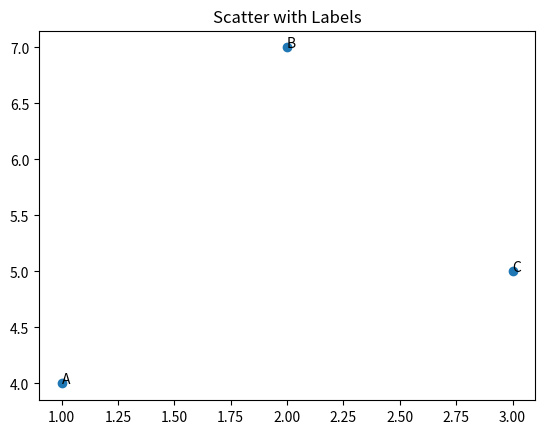

The script that saved this image:
# Annotate (Label) Each Point
import matplotlib.pyplot as plt
x = [1, 2, 3]
y = [4, 7, 5]

plt.scatter(x, y)

plt.text(1, 4, "A")
plt.text(2, 7, "B")
plt.text(3, 5, "C")

plt.title("Scatter with Labels")
plt.show()
